Image classification data set "dataset" (luizcarlosjj/Agrovision on GitHub). Class labels (4): frog eye, healthy, soybean leaf, target spot.

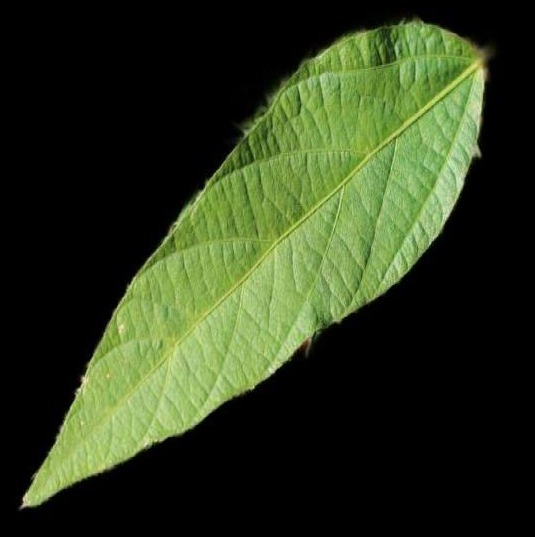
Label: soybean leaf

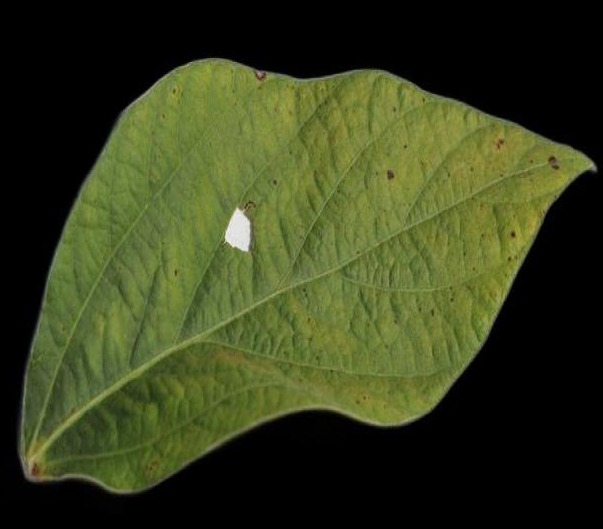
Label: soybean leaf

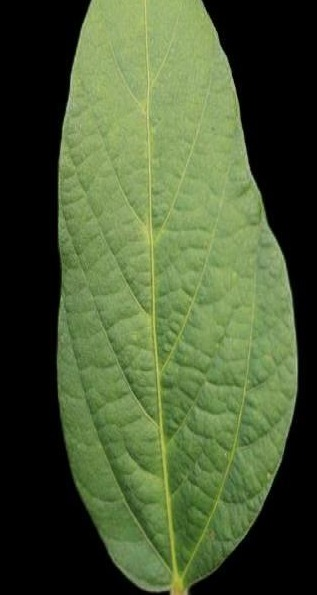
Label: healthy

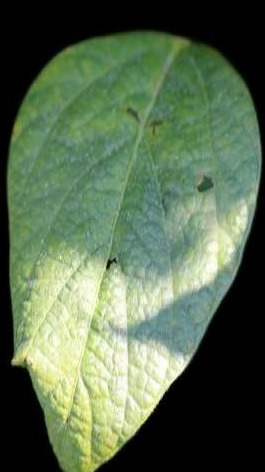
Label: healthy

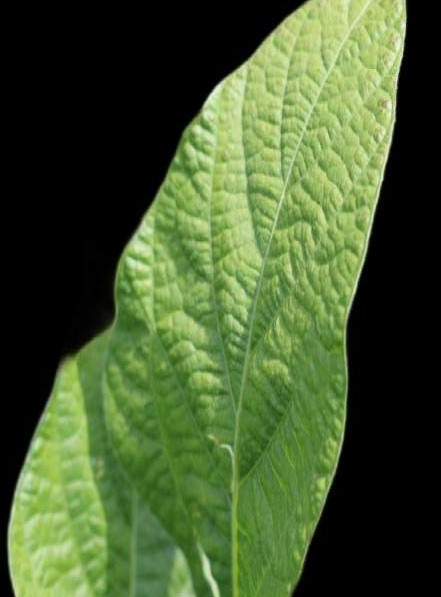
Label: healthy

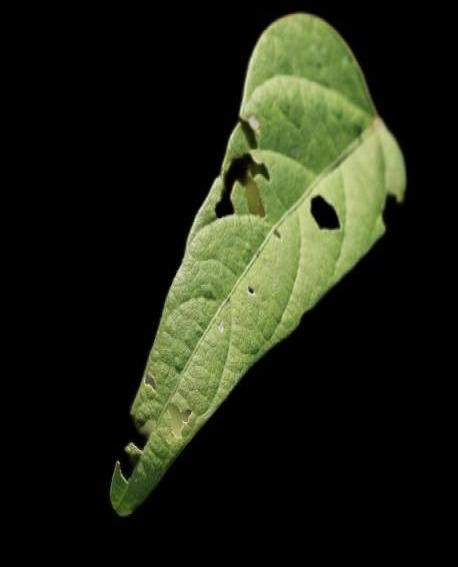
Label: soybean leaf
